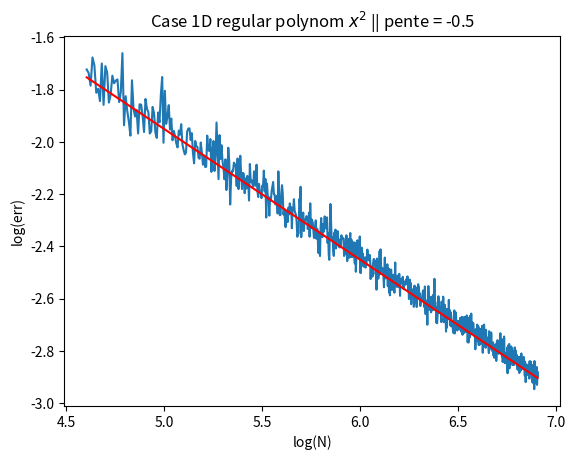

Source code (Python): (Note: this script raises an exception after producing the figure.)
# -*- coding: utf-8 -*-
"""
Created on Wed Feb 22 15:06:20 2017

[redacted]
"""

import random
import numpy as np
import math
import matplotlib.pyplot as plt

N = 1000
a = 0
b = 1

# Case 1 : regular function constant f(x) = 4
def monteCarlo_Regul_Const(a, b, N):
    randValues = np.random.uniform(a, b, N)
    f_moy = (4*N)/N
    f_int = (b-a)*f_moy
    f_moy2 = (4**2*N)/N
    
    error = np.sqrt((f_moy2-f_moy**2)/N) / f_int
    return error
   
# Case 2 : regular function polynom f(x) = x^2
def monteCarlo_Regul_poly(a, b, N):
    randValues = np.random.uniform(a, b, N-1)
    f_moy = sum(randValues**2)/N
    f_int = (b-a)*f_moy
    #f_moy2 = sum((randValues**2)**2)/N
    f_moy2 = sum((randValues**2)**2)/(N-1)
    
    #error = (b-a)*np.sqrt((f_moy2 - f_moy**2)/N) / f_int
    error = (b-a)*np.sqrt((f_moy2 - N*f_moy**2/(N-1))/N)*1.96 / f_int
    return error
    
# Case 3 : singular function f(x)  =ln(|x|)
def monteCarlo_Sing(a, b, N):
    randValues = np.random.uniform(a, b, N)
    f_moy = sum(np.log(np.abs(randValues)))/N
    f_int = (b-a)*f_moy
    f_moy2 = sum((np.log(np.abs(randValues)))**2)/N
    #f_moy2 = sum((np.log(np.abs(randValues)))**2)/(N-1)
    
    error = (b-a)*np.sqrt((f_moy2 - f_moy**2)/N) / f_int
    #error = (b-a)*np.sqrt((f_moy2 - N*f_moy**2/(N-1))/N) * 1.96 / f_int
    return error
#--------------------------------------------------
'''
print("Case regular constant")
for n in range(100,N):
    err = monteCarlo_Regul_Const(a, b, n)
'''

errVec2 = np.array([])
print("Case regular polynom")
for n in range(100,N):
    err2 = monteCarlo_Regul_poly(a, b, n)
    errVec2 = np.append(errVec2, err2)

plt.plot(np.log(range(100,N)), np.log(errVec2))
plt.plot(np.log(range(100,N)), -0.5*np.log(range(100,N))+0.55, "r")
plt.title("Case 1D regular polynom $x^{2}$ || pente = -0.5")
plt.xlabel("log(N)")
plt.ylabel("log(err)")

figure()
errVec3 = np.array([])
print("Case regular singular")
for n in range(100,N):
    err3 = monteCarlo_Regul_poly(a, b, n)
    errVec3 = np.append(errVec3, err3)

plt.plot(np.log(range(100,N)), np.log(errVec3))
plt.plot(np.log(range(100,N)), -0.5*np.log(range(100,N))+0.55, "r")
plt.title("Case 1D singular polynom $ln(|x|)$ || pente = -0.5")
plt.xlabel("log(N)")
plt.ylabel("log(err)")
